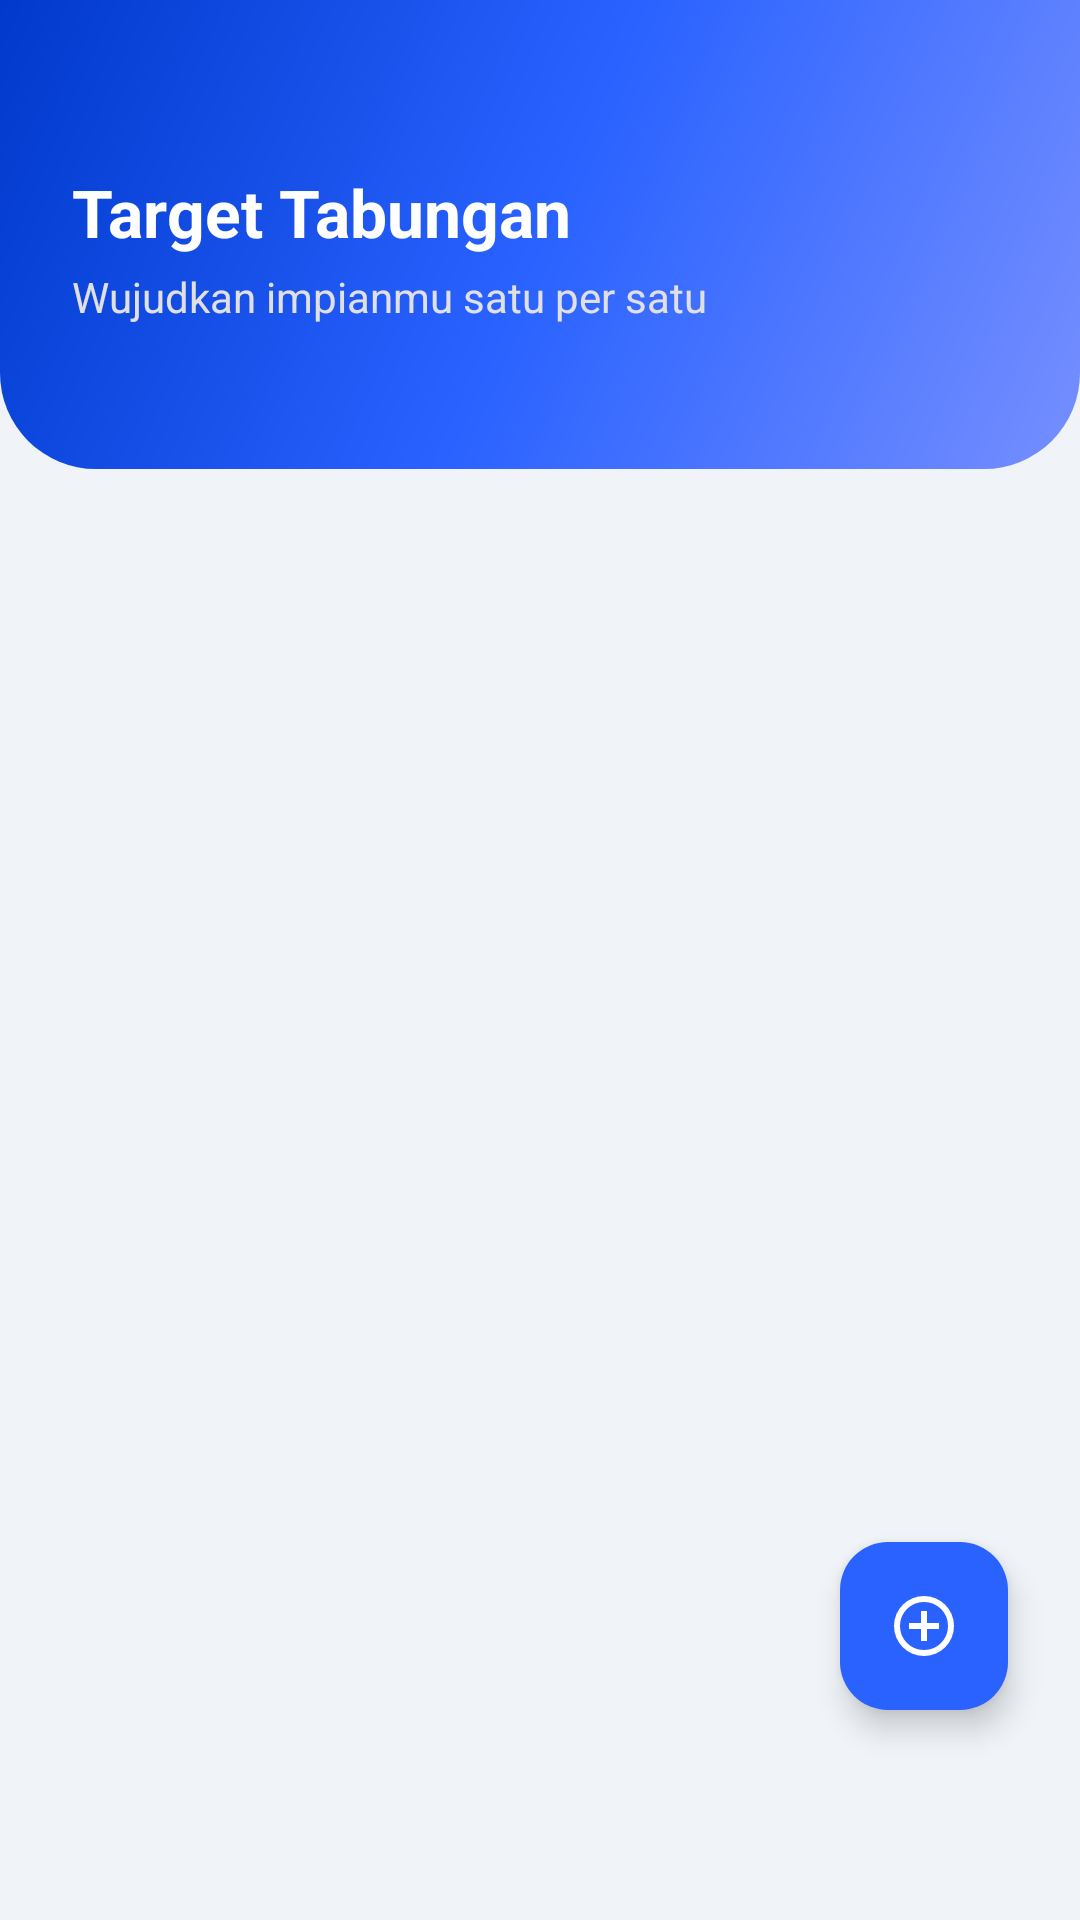

This screen was rendered from an Android layout file. Write that file and the resources it references.
<!-- AndroidManifest.xml: application theme Theme.SadarDiri -->
<!-- res/layout/fragment_savings.xml -->
<?xml version="1.0" encoding="utf-8"?>
<FrameLayout xmlns:android="http://schemas.android.com/apk/res/android"
    xmlns:app="http://schemas.android.com/apk/res-auto"
    android:layout_width="match_parent"
    android:layout_height="match_parent"
    android:background="@color/background">

    <LinearLayout
        android:layout_width="match_parent"
        android:layout_height="match_parent"
        android:orientation="vertical">

        <LinearLayout
            android:layout_width="match_parent"
            android:layout_height="wrap_content"
            android:background="@drawable/bg_header_rounded"
            android:paddingStart="24dp"
            android:paddingEnd="24dp"
            android:paddingTop="56dp"
            android:paddingBottom="48dp"
            android:orientation="vertical">
            <TextView
                android:layout_width="match_parent"
                android:layout_height="wrap_content"
                android:text="Target Tabungan"
                android:textSize="22sp"
                android:textStyle="bold"
                android:textColor="@color/on_primary" />
            <TextView
                android:layout_width="match_parent"
                android:layout_height="wrap_content"
                android:text="Wujudkan impianmu satu per satu"
                android:textSize="14sp"
                android:textColor="#E0E0E0"
                android:layout_marginTop="4dp"/>
        </LinearLayout>

        <LinearLayout
            android:layout_width="match_parent"
            android:layout_height="match_parent"
            android:orientation="vertical"
            android:padding="16dp">

            <androidx.recyclerview.widget.RecyclerView
                android:id="@+id/recyclerSavings"
                android:layout_width="match_parent"
                android:layout_height="0dp"
                android:layout_weight="1"
                android:layoutAnimation="@anim/layout_animation_fall_down" />

            <LinearLayout
                android:id="@+id/textEmptySavings"
                android:layout_width="match_parent"
                android:layout_height="match_parent"
                android:orientation="vertical"
                android:gravity="center"
                android:visibility="gone">
                <ImageView
                    android:layout_width="200dp"
                    android:layout_height="150dp"
                    android:src="@drawable/img_empty_state"
                    android:alpha="0.9"/>
                <TextView
                    android:layout_width="wrap_content"
                    android:layout_height="wrap_content"
                    android:text="Belum ada impian?"
                    android:textSize="18sp"
                    android:textStyle="bold"
                    android:textColor="@color/text_primary"
                    android:layout_marginTop="16dp"/>
                <TextView
                    android:layout_width="wrap_content"
                    android:layout_height="wrap_content"
                    android:text="Buat target tabungan pertamamu!"
                    android:textColor="@color/text_secondary"/>
            </LinearLayout>
        </LinearLayout>
    </LinearLayout>

    <com.google.android.material.floatingactionbutton.FloatingActionButton
        android:id="@+id/btnAddSavings"
        android:layout_width="wrap_content"
        android:layout_height="wrap_content"
        android:layout_gravity="bottom|end"
        android:layout_marginEnd="24dp"
        android:layout_marginBottom="70dp"
        android:contentDescription="Target Baru"
        app:srcCompat="@drawable/ic_add_circle"
        app:tint="@color/on_primary"
        app:backgroundTint="@color/primary"
        app:elevation="6dp" />

</FrameLayout>
<!-- resources referenced by this layout -->
<resources>
  <color name="background">#F0F4F8</color>
  <color name="on_primary">#FFFFFF</color>
  <color name="primary">#2962FF</color>
  <color name="text_primary">#1A237E</color>
  <color name="text_secondary">#546E7A</color>
  <!-- drawable bg_header_rounded (drawable) -->
  <?xml version="1.0" encoding="utf-8"?>
  <shape xmlns:android="http://schemas.android.com/apk/res/android">
      <gradient
          android:angle="315"
          android:startColor="@color/primary_dark"
          android:centerColor="@color/primary"
          android:endColor="@color/primary_light"
          android:type="linear" />
      <corners
          android:bottomLeftRadius="32dp"
          android:bottomRightRadius="32dp" />
  </shape>
  <!-- drawable ic_add_circle (drawable) -->
  <vector xmlns:android="http://schemas.android.com/apk/res/android"
      android:width="24dp"
      android:height="24dp"
      android:viewportWidth="960"
      android:viewportHeight="960">
    <path
        android:pathData="M440,680h80v-160h160v-80L520,440v-160h-80v160L280,440v80h160v160ZM480,880q-83,0 -156,-31.5T197,763q-54,-54 -85.5,-127T80,480q0,-83 31.5,-156T197,197q54,-54 127,-85.5T480,80q83,0 156,31.5T763,197q54,54 85.5,127T880,480q0,83 -31.5,156T763,763q-54,54 -127,85.5T480,880ZM480,800q134,0 227,-93t93,-227q0,-134 -93,-227t-227,-93q-134,0 -227,93t-93,227q0,134 93,227t227,93ZM480,480Z"
        android:fillColor="#4CAF50"/>
  </vector>
  <style name="Theme.SadarDiri" parent="Theme.Material3.DayNight.NoActionBar">
          <item name="colorPrimary">@color/primary</item>
          <item name="colorPrimaryVariant">@color/primary_dark</item>
          <item name="colorOnPrimary">@color/on_primary</item>
  
          <item name="android:statusBarColor">@android:color/transparent</item>
          <item name="android:windowLightStatusBar">false</item>
          <item name="android:colorBackground">@color/background</item>
  
          <item name="android:textColorPrimary">@color/text_primary</item>
          <item name="android:textColorSecondary">@color/text_secondary</item>
  
          <item name="android:windowAnimationStyle">@style/WindowAnimationTransition</item>
      </style>
  <color name="primary_dark">#0039CB</color>
  <color name="primary_light">#768FFF</color>
  <style name="WindowAnimationTransition" parent="@android:style/Animation.Activity">
          <item name="android:activityOpenEnterAnimation">@anim/slide_in_right</item>
          <item name="android:activityOpenExitAnimation">@anim/slide_out_left</item>
          <item name="android:activityCloseEnterAnimation">@anim/slide_in_left</item>
          <item name="android:activityCloseExitAnimation">@anim/slide_out_right</item>
      </style>
</resources>
